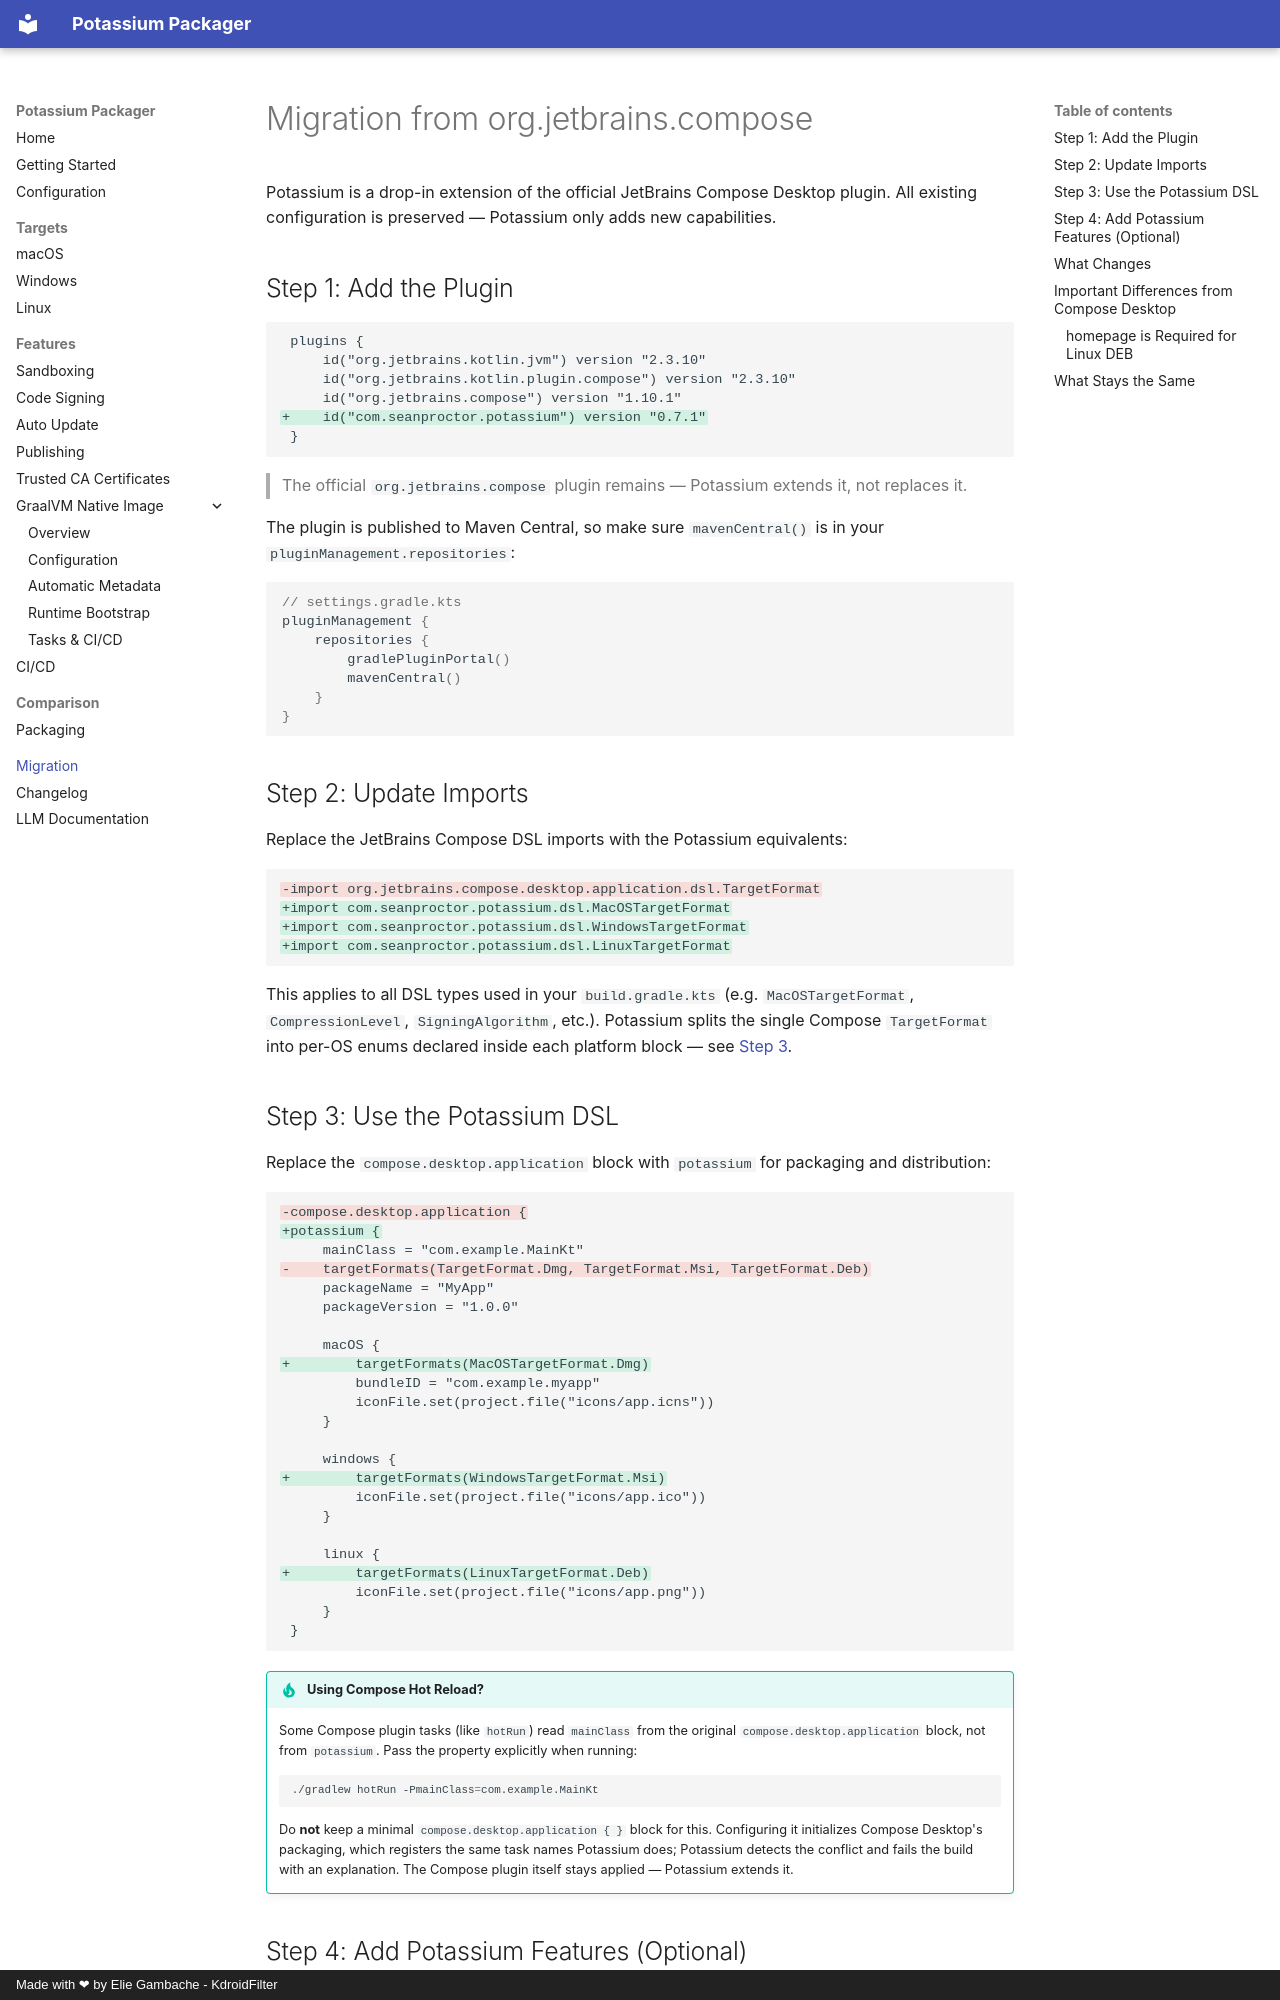

repository: sproctor/potassium · page: migration/index.html · generator: mkdocs · copyright: Made with ❤ by Elie Gambache - KdroidFilter

# Migration from org.jetbrains.compose

Potassium is a drop-in extension of the official JetBrains Compose Desktop plugin. All existing configuration is preserved — Potassium only adds new capabilities.

## Step 1: Add the Plugin

```diff
 plugins {
     id("org.jetbrains.kotlin.jvm") version "2.3.10"
     id("org.jetbrains.kotlin.plugin.compose") version "2.3.10"
     id("org.jetbrains.compose") version "1.10.1"
+    id("com.seanproctor.potassium") version "0.7.1"
 }
```

> The official `org.jetbrains.compose` plugin remains — Potassium extends it, not replaces it.

The plugin is published to Maven Central, so make sure `mavenCentral()` is in your `pluginManagement.repositories`:

```kotlin
// settings.gradle.kts
pluginManagement {
    repositories {
        gradlePluginPortal()
        mavenCentral()
    }
}
```

## Step 2: Update Imports

Replace the JetBrains Compose DSL imports with the Potassium equivalents:

```diff
-import org.jetbrains.compose.desktop.application.dsl.TargetFormat
+import com.seanproctor.potassium.dsl.MacOSTargetFormat
+import com.seanproctor.potassium.dsl.WindowsTargetFormat
+import com.seanproctor.potassium.dsl.LinuxTargetFormat
```

This applies to all DSL types used in your `build.gradle.kts` (e.g. `MacOSTargetFormat`, `CompressionLevel`, `SigningAlgorithm`, etc.). Potassium splits the single Compose `TargetFormat` into per-OS enums declared inside each platform block — see [Step 3](#step-3-use-the-potassium-dsl).

## Step 3: Use the Potassium DSL

Replace the `compose.desktop.application` block with `potassium` for packaging and distribution:

```diff
-compose.desktop.application {
+potassium {
     mainClass = "com.example.MainKt"
-    targetFormats(TargetFormat.Dmg, TargetFormat.Msi, TargetFormat.Deb)
     packageName = "MyApp"
     packageVersion = "1.0.0"

     macOS {
+        targetFormats(MacOSTargetFormat.Dmg)
         bundleID = "com.example.myapp"
         iconFile.set(project.file("icons/app.icns"))
     }

     windows {
+        targetFormats(WindowsTargetFormat.Msi)
         iconFile.set(project.file("icons/app.ico"))
     }

     linux {
+        targetFormats(LinuxTargetFormat.Deb)
         iconFile.set(project.file("icons/app.png"))
     }
 }
```

!!! tip "Using Compose Hot Reload?"
    Some Compose plugin tasks (like `hotRun`) read `mainClass` from the original `compose.desktop.application` block, not from `potassium`. Pass the property explicitly when running:

    ```bash
    ./gradlew hotRun -PmainClass=com.example.MainKt
    ```

    Do **not** keep a minimal `compose.desktop.application { }` block for this. Configuring it
    initializes Compose Desktop's packaging, which registers the same task names Potassium does;
    Potassium detects the conflict and fails the build with an explanation. The Compose plugin
    itself stays applied — Potassium extends it.
